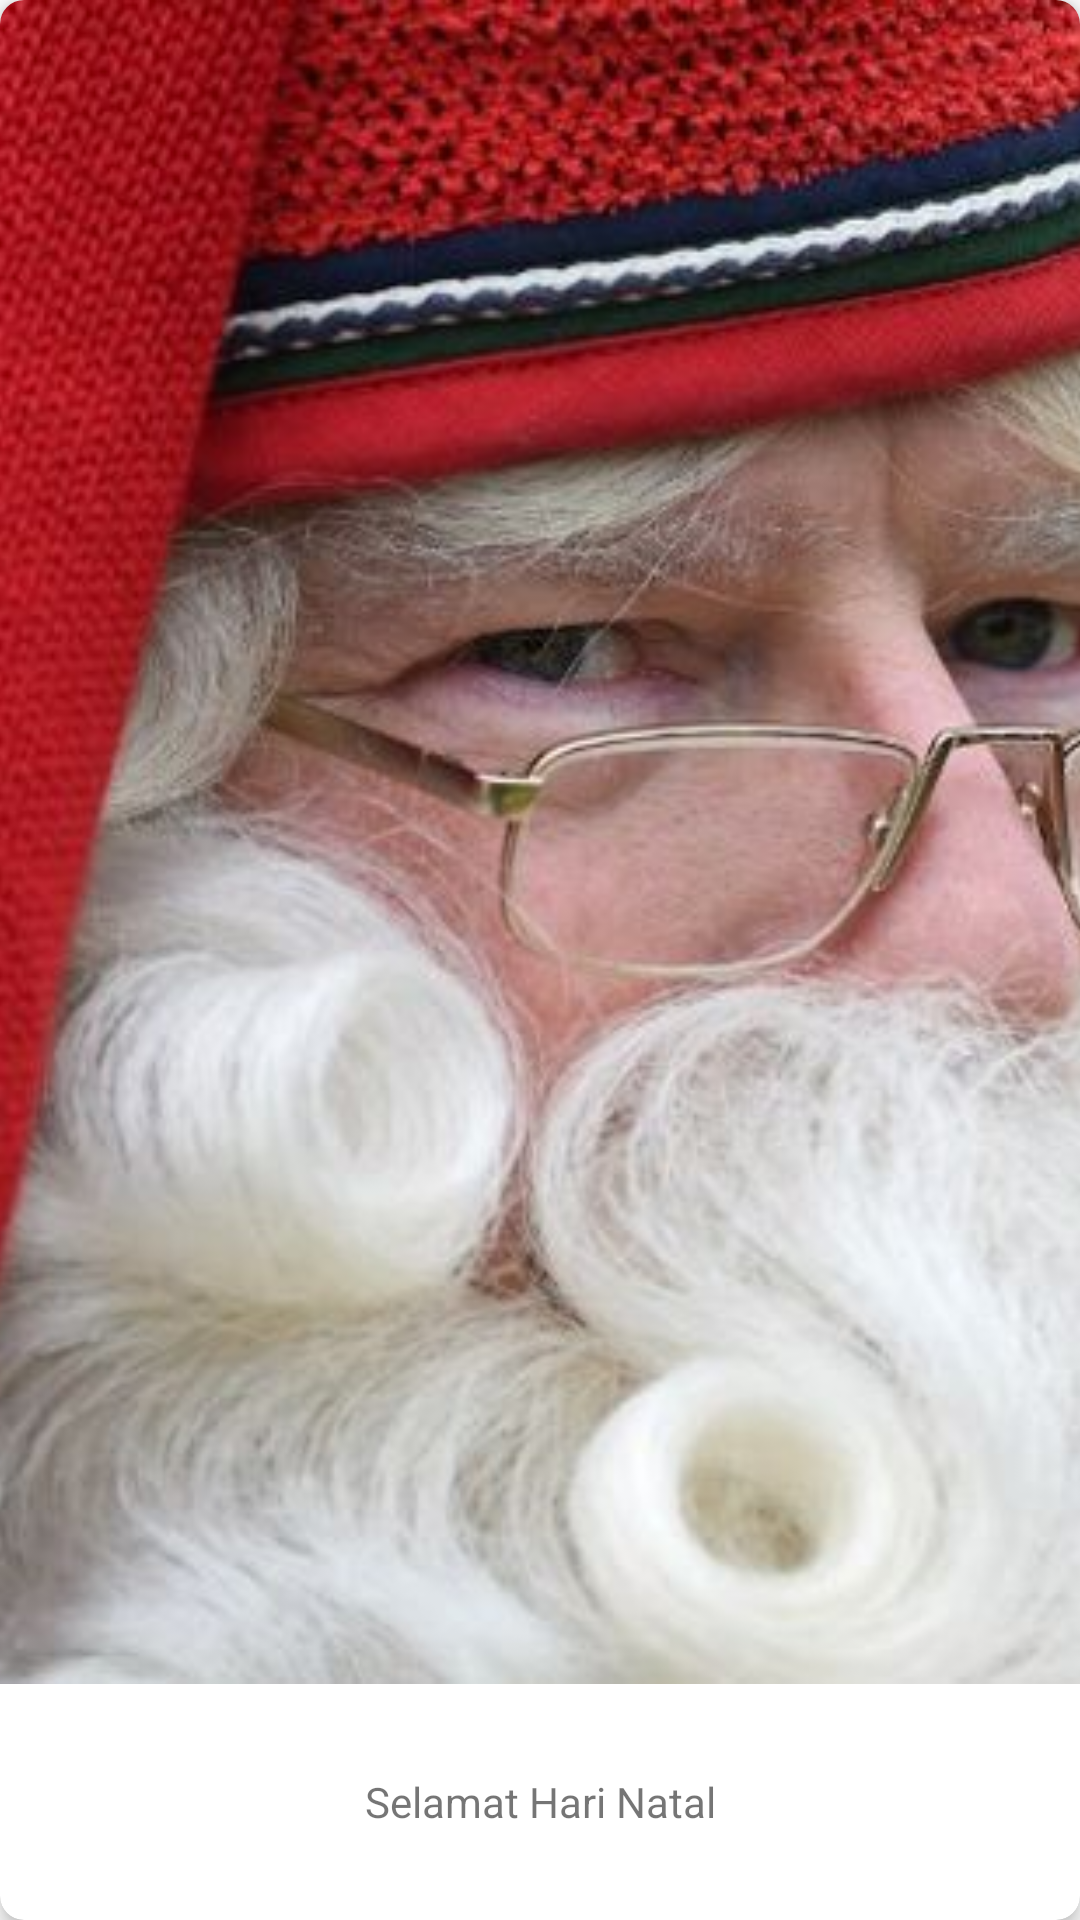

Android layout source for this screen:
<!-- AndroidManifest.xml: application theme Theme.ProjectPABA -->
<!-- res/layout/itemallnews.xml -->
<?xml version="1.0" encoding="utf-8"?>
<androidx.cardview.widget.CardView
    xmlns:app="http://schemas.android.com/apk/res-auto"
    android:id="@+id/cardAllNews"
    xmlns:android="http://schemas.android.com/apk/res/android"
    android:layout_width="match_parent"
    android:layout_height="250dp"
    android:layout_marginHorizontal="8dp"
    android:layout_marginTop="16dp"
    app:cardCornerRadius="8dp"
    app:cardElevation="4dp"
    >
    <LinearLayout
        android:layout_width="match_parent"
        android:layout_height="match_parent"
        android:orientation="vertical"
        >
        <ImageView
            android:layout_weight="0.9"
            android:id="@+id/imgAllNewsCard"
            android:layout_width="match_parent"
            android:layout_height="0dp"
            android:src="@drawable/sinterklas"
            android:background="@color/white"
            android:scaleType="centerCrop"
            />

        <TextView
            android:layout_marginVertical="8dp"
            android:id="@+id/tvTitleAllNewsCard"
            android:layout_width="match_parent"
            android:layout_height="0dp"
            android:layout_weight="0.1"
            android:gravity="center"

            android:text="Selamat Hari Natal" />
    </LinearLayout>

</androidx.cardview.widget.CardView>
<!-- resources referenced by this layout -->
<resources>
  <color name="white">#FFFFFFFF</color>
  <!-- drawable sinterklas: jpg bitmap (drawable, 68288 bytes) -->
  <style name="Theme.ProjectPABA" parent="Theme.MaterialComponents.DayNight.NoActionBar">
          
          <item name="colorPrimary">@color/purple_500</item>
          <item name="colorPrimaryVariant">@color/purple_700</item>
          <item name="colorOnPrimary">@color/white</item>
          
          <item name="colorSecondary">@color/teal_200</item>
          <item name="colorSecondaryVariant">@color/teal_700</item>
          <item name="colorOnSecondary">@color/black</item>
          
          <item name="android:statusBarColor" tools:targetApi="l">@color/companyYellow</item>
          
          <item name="windowActionBar">false</item>
      </style>
  <color name="purple_500">#FF6200EE</color>
  <color name="purple_700">#FF3700B3</color>
  <color name="teal_200">#FF03DAC5</color>
  <color name="teal_700">#FF018786</color>
  <color name="black">#FF000000</color>
  <color name="companyYellow">#51c1cd</color>
</resources>
